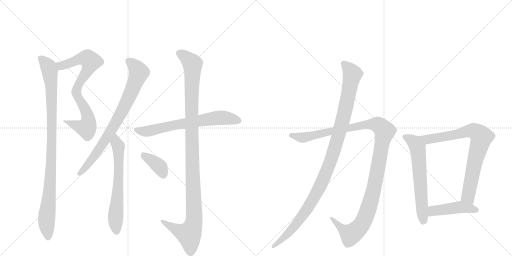
t = 0.00 s
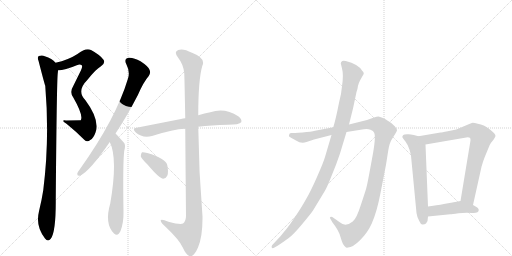
t = 2.15 s
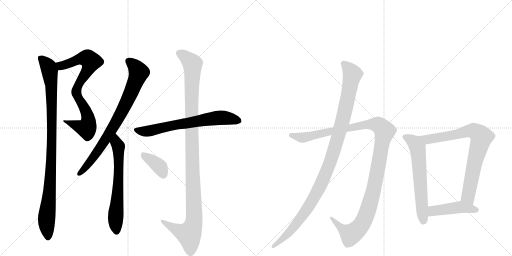
t = 4.29 s
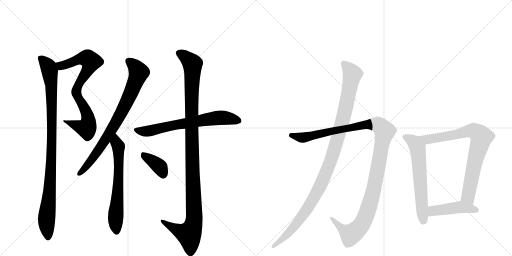
t = 6.44 s
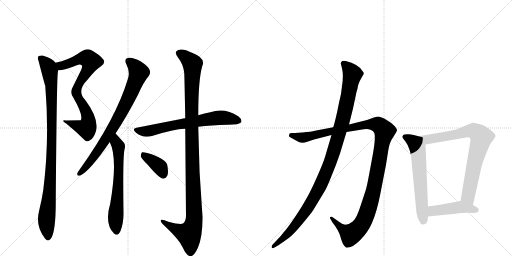
t = 8.59 s
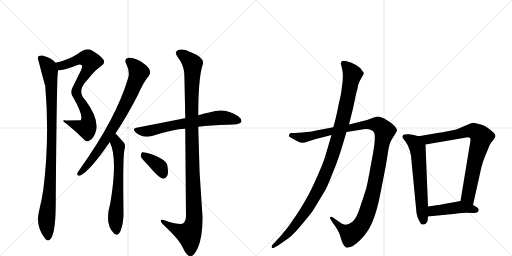
t = 10.73 s

The animated SVG that drew these frames (rendered in a browser with its animation timeline set to each time). Animation: 12 CSS @keyframes rules; one cycle of 10.73 s.

<svg version="1.1" viewBox="0 0 2048 1024" xmlns="http://www.w3.org/2000/svg">
  <g stroke="lightgray" stroke-dasharray="1,1" stroke-width="1" transform="scale(4, 4)">
    <line x1="0" y1="0" x2="256" y2="256"></line>
    <line x1="256" y1="0" x2="0" y2="256"></line>
    <line x1="128" y1="0" x2="128" y2="256"></line>
    <line x1="0" y1="128" x2="256" y2="128"></line>
    <line x1="256" y1="0" x2="512" y2="256"></line>
    <line x1="512" y1="0" x2="256" y2="256"></line>
    <line x1="384" y1="0" x2="384" y2="256"></line>
    <line x1="256" y1="128" x2="512" y2="128"></line>
  </g>
<g transform="scale(1, -1) translate(0, -850)">
   <style type="text/css">
    @keyframes keyframes0 {
      from {
       stroke: black;
       stroke-dashoffset: 769;
       stroke-width: 128;
       }
       71% {
       animation-timing-function: step-end;
       stroke: black;
       stroke-dashoffset: 0;
       stroke-width: 128;
       }
       to {
       stroke: black;
       stroke-width: 1024;
       }
       }
       #make-me-a-hanzi-animation-0 {
         animation: keyframes0 0.875814s both;
         animation-delay: 0.000000s;
         animation-timing-function: linear;
       }
    @keyframes keyframes1 {
      from {
       stroke: black;
       stroke-dashoffset: 986;
       stroke-width: 128;
       }
       76% {
       animation-timing-function: step-end;
       stroke: black;
       stroke-dashoffset: 0;
       stroke-width: 128;
       }
       to {
       stroke: black;
       stroke-width: 1024;
       }
       }
       #make-me-a-hanzi-animation-1 {
         animation: keyframes1 1.052409s both;
         animation-delay: 0.875814s;
         animation-timing-function: linear;
       }
    @keyframes keyframes2 {
      from {
       stroke: black;
       stroke-dashoffset: 787;
       stroke-width: 128;
       }
       72% {
       animation-timing-function: step-end;
       stroke: black;
       stroke-dashoffset: 0;
       stroke-width: 128;
       }
       to {
       stroke: black;
       stroke-width: 1024;
       }
       }
       #make-me-a-hanzi-animation-2 {
         animation: keyframes2 0.890462s both;
         animation-delay: 1.928223s;
         animation-timing-function: linear;
       }
    @keyframes keyframes3 {
      from {
       stroke: black;
       stroke-dashoffset: 640;
       stroke-width: 128;
       }
       68% {
       animation-timing-function: step-end;
       stroke: black;
       stroke-dashoffset: 0;
       stroke-width: 128;
       }
       to {
       stroke: black;
       stroke-width: 1024;
       }
       }
       #make-me-a-hanzi-animation-3 {
         animation: keyframes3 0.770833s both;
         animation-delay: 2.818685s;
         animation-timing-function: linear;
       }
    @keyframes keyframes4 {
      from {
       stroke: black;
       stroke-dashoffset: 676;
       stroke-width: 128;
       }
       69% {
       animation-timing-function: step-end;
       stroke: black;
       stroke-dashoffset: 0;
       stroke-width: 128;
       }
       to {
       stroke: black;
       stroke-width: 1024;
       }
       }
       #make-me-a-hanzi-animation-4 {
         animation: keyframes4 0.800130s both;
         animation-delay: 3.589518s;
         animation-timing-function: linear;
       }
    @keyframes keyframes5 {
      from {
       stroke: black;
       stroke-dashoffset: 1129;
       stroke-width: 128;
       }
       79% {
       animation-timing-function: step-end;
       stroke: black;
       stroke-dashoffset: 0;
       stroke-width: 128;
       }
       to {
       stroke: black;
       stroke-width: 1024;
       }
       }
       #make-me-a-hanzi-animation-5 {
         animation: keyframes5 1.168783s both;
         animation-delay: 4.389648s;
         animation-timing-function: linear;
       }
    @keyframes keyframes6 {
      from {
       stroke: black;
       stroke-dashoffset: 378;
       stroke-width: 128;
       }
       55% {
       animation-timing-function: step-end;
       stroke: black;
       stroke-dashoffset: 0;
       stroke-width: 128;
       }
       to {
       stroke: black;
       stroke-width: 1024;
       }
       }
       #make-me-a-hanzi-animation-6 {
         animation: keyframes6 0.557617s both;
         animation-delay: 5.558431s;
         animation-timing-function: linear;
       }
    @keyframes keyframes7 {
      from {
       stroke: black;
       stroke-dashoffset: 1194;
       stroke-width: 128;
       }
       80% {
       animation-timing-function: step-end;
       stroke: black;
       stroke-dashoffset: 0;
       stroke-width: 128;
       }
       to {
       stroke: black;
       stroke-width: 1024;
       }
       }
       #make-me-a-hanzi-animation-7 {
         animation: keyframes7 1.221680s both;
         animation-delay: 6.116048s;
         animation-timing-function: linear;
       }
    @keyframes keyframes8 {
      from {
       stroke: black;
       stroke-dashoffset: 1085;
       stroke-width: 128;
       }
       78% {
       animation-timing-function: step-end;
       stroke: black;
       stroke-dashoffset: 0;
       stroke-width: 128;
       }
       to {
       stroke: black;
       stroke-width: 1024;
       }
       }
       #make-me-a-hanzi-animation-8 {
         animation: keyframes8 1.132975s both;
         animation-delay: 7.337728s;
         animation-timing-function: linear;
       }
    @keyframes keyframes9 {
      from {
       stroke: black;
       stroke-dashoffset: 619;
       stroke-width: 128;
       }
       67% {
       animation-timing-function: step-end;
       stroke: black;
       stroke-dashoffset: 0;
       stroke-width: 128;
       }
       to {
       stroke: black;
       stroke-width: 1024;
       }
       }
       #make-me-a-hanzi-animation-9 {
         animation: keyframes9 0.753743s both;
         animation-delay: 8.470703s;
         animation-timing-function: linear;
       }
    @keyframes keyframes10 {
      from {
       stroke: black;
       stroke-dashoffset: 787;
       stroke-width: 128;
       }
       72% {
       animation-timing-function: step-end;
       stroke: black;
       stroke-dashoffset: 0;
       stroke-width: 128;
       }
       to {
       stroke: black;
       stroke-width: 1024;
       }
       }
       #make-me-a-hanzi-animation-10 {
         animation: keyframes10 0.890462s both;
         animation-delay: 9.224447s;
         animation-timing-function: linear;
       }
    @keyframes keyframes11 {
      from {
       stroke: black;
       stroke-dashoffset: 449;
       stroke-width: 128;
       }
       59% {
       animation-timing-function: step-end;
       stroke: black;
       stroke-dashoffset: 0;
       stroke-width: 128;
       }
       to {
       stroke: black;
       stroke-width: 1024;
       }
       }
       #make-me-a-hanzi-animation-11 {
         animation: keyframes11 0.615397s both;
         animation-delay: 10.114909s;
         animation-timing-function: linear;
       }
</style>
<path d="M 232 569 Q 260 569 307 589 Q 320 596 327 589 Q 331 583 324 569 L 293 506 Q 278 482 292 462 Q 335 387 323 369 L 264 368 Q 240 372 266 355 Q 303 325 337 291 Q 349 279 361 290 Q 374 297 382 320 Q 400 371 341 450 Q 305 486 350 531 Q 384 574 404 585 Q 423 598 414 611 Q 401 630 364 650 Q 343 660 310 634 Q 273 610 222 599 C 193 592 202 566 232 569 Z" fill="lightgray"></path> 
<path d="M 222 599 Q 209 617 179 625 Q 169 631 155 626 Q 148 620 154 607 Q 179 510 181 507 Q 199 293 173 89 Q 167 50 156 5 Q 141 -55 180 -104 Q 192 -119 203 -105 Q 224 -78 223 54 Q 227 526 231 557 Q 232 564 232 569 C 234 589 234 589 222 599 Z" fill="lightgray"></path> 
<path d="M 462 316 Q 505 380 552 471 Q 574 522 595 546 Q 604 558 598 571 Q 594 584 562 605 Q 534 621 514 619 Q 495 615 505 594 Q 521 563 512 536 Q 464 376 320 174 Q 311 162 309 156 Q 308 144 321 148 Q 360 166 439 282 L 462 316 Z" fill="lightgray"></path> 
<path d="M 439 282 Q 472 216 441 36 Q 417 -45 456 -84 Q 472 -97 482 -74 Q 495 -40 494 1 Q 491 202 497 247 Q 504 271 495 280 L 468 310 Q 465 314 462 316 C 441 338 427 310 439 282 Z" fill="lightgray"></path> 
<path d="M 793 343 Q 844 350 912 351 Q 957 351 965 361 Q 969 373 953 385 Q 899 421 841 401 Q 819 397 793 389 L 741 377 Q 732 376 724 374 L 546 339 Q 527 336 542 321 Q 570 296 608 306 Q 696 334 739 335 L 741 335 L 793 343 Z" fill="lightgray"></path> 
<path d="M 741 335 Q 742 202 744 -13 Q 744 -35 732 -44 Q 722 -50 674 -37 Q 640 -22 643 -34 Q 644 -41 663 -58 Q 718 -110 731 -140 Q 746 -173 761 -175 Q 776 -176 792 -140 Q 811 -94 810 -16 Q 795 164 793 343 L 793 389 Q 793 530 809 586 Q 825 617 768 639 Q 732 658 713 650 Q 694 643 712 620 Q 734 592 737 557 Q 738 538 741 377 L 741 335 Z" fill="lightgray"></path> 
<path d="M 590 192 Q 638 135 653 135 Q 663 135 669 147 Q 675 160 669 190 Q 662 217 589 238 Q 574 242 568 241 Q 564 237 563 225 Q 566 215 590 192 Z" fill="lightgray"></path> 
<path d="M 1333 341 L 1260 327 Q 1246 323 1210 320 L 1194 319 Q 1170 317 1165 318 Q 1161 318 1158 315 L 1156 308 Q 1154 304 1166 298 L 1184 288 Q 1205 274 1226 282 L 1256 292 L 1326 310 L 1386 322 L 1455 333 Q 1470 336 1482 331 Q 1494 326 1496 320 Q 1506 307 1487 209 Q 1469 110 1465 97 Q 1461 83 1443 29 Q 1426 -25 1411 -36 Q 1382 -60 1359 -39 L 1329 -18 Q 1324 -16 1321 -18 Q 1318 -22 1322 -26 L 1330 -40 Q 1355 -71 1362 -98 Q 1370 -126 1377 -133 L 1384 -140 Q 1388 -141 1392 -140 Q 1411 -140 1440 -111 Q 1470 -82 1487 -44 Q 1507 0 1522 78 L 1544 191 L 1553 248 Q 1558 279 1568 294 L 1583 318 Q 1588 326 1588 329 Q 1589 332 1580 344 Q 1566 358 1562 360 L 1537 376 Q 1522 383 1514 384 Q 1507 384 1496 380 L 1468 370 L 1396 352 L 1333 341 Z" fill="lightgray"></path> 
<path d="M 1363 597 L 1368 576 Q 1375 551 1368 505 Q 1366 477 1356 439 Q 1343 372 1333 341 L 1326 310 L 1300 222 Q 1294 201 1268 142 Q 1242 83 1224 53 Q 1207 22 1178 -21 Q 1149 -64 1134 -80 Q 1124 -94 1106 -112 L 1089 -130 Q 1085 -135 1087 -140 Q 1089 -145 1098 -140 L 1112 -132 Q 1136 -116 1155 -102 Q 1174 -88 1209 -46 Q 1244 -4 1252 8 L 1298 84 Q 1308 100 1326 146 Q 1345 191 1360 236 L 1386 322 L 1396 352 L 1412 416 L 1426 482 Q 1431 497 1432 507 Q 1434 516 1440 528 L 1450 546 Q 1454 551 1455 556 Q 1456 560 1448 568 Q 1433 593 1383 606 Q 1368 608 1367 604 Q 1365 603 1363 597 Z" fill="lightgray"></path> 
<path d="M 1674 305 L 1655 310 Q 1653 311 1635 313 Q 1617 314 1613 310 Q 1609 305 1609 302 Q 1610 299 1621 285 Q 1632 271 1638 251 Q 1644 230 1644 227 L 1666 -2 Q 1668 -18 1677 -34 Q 1684 -50 1691 -48 Q 1699 -47 1704 -44 L 1710 -34 L 1712 -16 L 1712 24 L 1702 272 C 1701 298 1701 298 1674 305 Z" fill="lightgray"></path> 
<path d="M 1892 30 L 1926 183 Q 1933 208 1939 222 L 1958 268 Q 1962 278 1974 291 Q 1982 303 1982 306 Q 1982 315 1961 331 Q 1940 346 1935 348 Q 1930 350 1911 355 Q 1893 360 1887 358 Q 1881 356 1870 351 L 1825 332 L 1791 325 Q 1766 320 1762 320 L 1674 305 C 1644 300 1672 267 1702 272 L 1865 300 Q 1882 303 1882 291 Q 1882 287 1881 282 L 1842 46 C 1837 16 1885 1 1892 30 Z" fill="lightgray"></path> 
<path d="M 1915 10 Q 1915 16 1909 20 Q 1894 30 1892 30 C 1865 43 1855 48 1842 46 L 1804 39 Q 1754 30 1733 27 L 1712 24 C 1682 20 1682 -19 1712 -16 L 1801 -7 Q 1807 -7 1834 -3 Q 1862 0 1888 -2 Q 1915 -4 1915 10 Z" fill="lightgray"></path> 
      <clipPath id="make-me-a-hanzi-clip-0">
      <path d="M 232 569 Q 260 569 307 589 Q 320 596 327 589 Q 331 583 324 569 L 293 506 Q 278 482 292 462 Q 335 387 323 369 L 264 368 Q 240 372 266 355 Q 303 325 337 291 Q 349 279 361 290 Q 374 297 382 320 Q 400 371 341 450 Q 305 486 350 531 Q 384 574 404 585 Q 423 598 414 611 Q 401 630 364 650 Q 343 660 310 634 Q 273 610 222 599 C 193 592 202 566 232 569 Z" fill="lightgray"></path>
      </clipPath>
      <path clip-path="url(#make-me-a-hanzi-clip-0)" d="M 232 594 L 248 587 L 334 617 L 354 614 L 364 604 L 306 491 L 312 460 L 347 398 L 354 370 L 349 341 L 327 340 L 271 362 " fill="none" id="make-me-a-hanzi-animation-0" stroke-dasharray="641 1282" stroke-linecap="round"></path>

      <clipPath id="make-me-a-hanzi-clip-1">
      <path d="M 222 599 Q 209 617 179 625 Q 169 631 155 626 Q 148 620 154 607 Q 179 510 181 507 Q 199 293 173 89 Q 167 50 156 5 Q 141 -55 180 -104 Q 192 -119 203 -105 Q 224 -78 223 54 Q 227 526 231 557 Q 232 564 232 569 C 234 589 234 589 222 599 Z" fill="lightgray"></path>
      </clipPath>
      <path clip-path="url(#make-me-a-hanzi-clip-1)" d="M 163 617 L 187 593 L 199 566 L 206 490 L 207 228 L 199 69 L 186 -22 L 192 -99 " fill="none" id="make-me-a-hanzi-animation-1" stroke-dasharray="858 1716" stroke-linecap="round"></path>

      <clipPath id="make-me-a-hanzi-clip-2">
      <path d="M 462 316 Q 505 380 552 471 Q 574 522 595 546 Q 604 558 598 571 Q 594 584 562 605 Q 534 621 514 619 Q 495 615 505 594 Q 521 563 512 536 Q 464 376 320 174 Q 311 162 309 156 Q 308 144 321 148 Q 360 166 439 282 L 462 316 Z" fill="lightgray"></path>
      </clipPath>
      <path clip-path="url(#make-me-a-hanzi-clip-2)" d="M 516 604 L 534 591 L 555 561 L 523 477 L 418 283 L 354 195 L 318 156 " fill="none" id="make-me-a-hanzi-animation-2" stroke-dasharray="659 1318" stroke-linecap="round"></path>

      <clipPath id="make-me-a-hanzi-clip-3">
      <path d="M 439 282 Q 472 216 441 36 Q 417 -45 456 -84 Q 472 -97 482 -74 Q 495 -40 494 1 Q 491 202 497 247 Q 504 271 495 280 L 468 310 Q 465 314 462 316 C 441 338 427 310 439 282 Z" fill="lightgray"></path>
      </clipPath>
      <path clip-path="url(#make-me-a-hanzi-clip-3)" d="M 461 309 L 474 259 L 475 230 L 475 139 L 462 -25 L 467 -73 " fill="none" id="make-me-a-hanzi-animation-3" stroke-dasharray="512 1024" stroke-linecap="round"></path>

      <clipPath id="make-me-a-hanzi-clip-4">
      <path d="M 793 343 Q 844 350 912 351 Q 957 351 965 361 Q 969 373 953 385 Q 899 421 841 401 Q 819 397 793 389 L 741 377 Q 732 376 724 374 L 546 339 Q 527 336 542 321 Q 570 296 608 306 Q 696 334 739 335 L 741 335 L 793 343 Z" fill="lightgray"></path>
      </clipPath>
      <path clip-path="url(#make-me-a-hanzi-clip-4)" d="M 544 330 L 597 326 L 690 349 L 878 379 L 911 378 L 957 366 " fill="none" id="make-me-a-hanzi-animation-4" stroke-dasharray="548 1096" stroke-linecap="round"></path>

      <clipPath id="make-me-a-hanzi-clip-5">
      <path d="M 741 335 Q 742 202 744 -13 Q 744 -35 732 -44 Q 722 -50 674 -37 Q 640 -22 643 -34 Q 644 -41 663 -58 Q 718 -110 731 -140 Q 746 -173 761 -175 Q 776 -176 792 -140 Q 811 -94 810 -16 Q 795 164 793 343 L 793 389 Q 793 530 809 586 Q 825 617 768 639 Q 732 658 713 650 Q 694 643 712 620 Q 734 592 737 557 Q 738 538 741 377 L 741 335 Z" fill="lightgray"></path>
      </clipPath>
      <path clip-path="url(#make-me-a-hanzi-clip-5)" d="M 719 635 L 737 627 L 770 594 L 765 390 L 777 -25 L 771 -59 L 755 -87 L 717 -74 L 662 -44 L 660 -37 L 650 -36 " fill="none" id="make-me-a-hanzi-animation-5" stroke-dasharray="1001 2002" stroke-linecap="round"></path>

      <clipPath id="make-me-a-hanzi-clip-6">
      <path d="M 590 192 Q 638 135 653 135 Q 663 135 669 147 Q 675 160 669 190 Q 662 217 589 238 Q 574 242 568 241 Q 564 237 563 225 Q 566 215 590 192 Z" fill="lightgray"></path>
      </clipPath>
      <path clip-path="url(#make-me-a-hanzi-clip-6)" d="M 572 235 L 640 182 L 653 149 " fill="none" id="make-me-a-hanzi-animation-6" stroke-dasharray="250 500" stroke-linecap="round"></path>

      <clipPath id="make-me-a-hanzi-clip-7">
      <path d="M 1333 341 L 1260 327 Q 1246 323 1210 320 L 1194 319 Q 1170 317 1165 318 Q 1161 318 1158 315 L 1156 308 Q 1154 304 1166 298 L 1184 288 Q 1205 274 1226 282 L 1256 292 L 1326 310 L 1386 322 L 1455 333 Q 1470 336 1482 331 Q 1494 326 1496 320 Q 1506 307 1487 209 Q 1469 110 1465 97 Q 1461 83 1443 29 Q 1426 -25 1411 -36 Q 1382 -60 1359 -39 L 1329 -18 Q 1324 -16 1321 -18 Q 1318 -22 1322 -26 L 1330 -40 Q 1355 -71 1362 -98 Q 1370 -126 1377 -133 L 1384 -140 Q 1388 -141 1392 -140 Q 1411 -140 1440 -111 Q 1470 -82 1487 -44 Q 1507 0 1522 78 L 1544 191 L 1553 248 Q 1558 279 1568 294 L 1583 318 Q 1588 326 1588 329 Q 1589 332 1580 344 Q 1566 358 1562 360 L 1537 376 Q 1522 383 1514 384 Q 1507 384 1496 380 L 1468 370 L 1396 352 L 1333 341 Z" fill="lightgray"></path>
      </clipPath>
      <path clip-path="url(#make-me-a-hanzi-clip-7)" d="M 1165 309 L 1208 299 L 1482 353 L 1512 351 L 1539 325 L 1491 74 L 1468 -3 L 1448 -46 L 1405 -87 L 1364 -62 L 1325 -22 " fill="none" id="make-me-a-hanzi-animation-7" stroke-dasharray="1066 2132" stroke-linecap="round"></path>

      <clipPath id="make-me-a-hanzi-clip-8">
      <path d="M 1363 597 L 1368 576 Q 1375 551 1368 505 Q 1366 477 1356 439 Q 1343 372 1333 341 L 1326 310 L 1300 222 Q 1294 201 1268 142 Q 1242 83 1224 53 Q 1207 22 1178 -21 Q 1149 -64 1134 -80 Q 1124 -94 1106 -112 L 1089 -130 Q 1085 -135 1087 -140 Q 1089 -145 1098 -140 L 1112 -132 Q 1136 -116 1155 -102 Q 1174 -88 1209 -46 Q 1244 -4 1252 8 L 1298 84 Q 1308 100 1326 146 Q 1345 191 1360 236 L 1386 322 L 1396 352 L 1412 416 L 1426 482 Q 1431 497 1432 507 Q 1434 516 1440 528 L 1450 546 Q 1454 551 1455 556 Q 1456 560 1448 568 Q 1433 593 1383 606 Q 1368 608 1367 604 Q 1365 603 1363 597 Z" fill="lightgray"></path>
      </clipPath>
      <path clip-path="url(#make-me-a-hanzi-clip-8)" d="M 1375 595 L 1399 571 L 1409 551 L 1367 353 L 1315 187 L 1293 131 L 1231 18 L 1166 -69 L 1093 -136 " fill="none" id="make-me-a-hanzi-animation-8" stroke-dasharray="957 1914" stroke-linecap="round"></path>

      <clipPath id="make-me-a-hanzi-clip-9">
      <path d="M 1674 305 L 1655 310 Q 1653 311 1635 313 Q 1617 314 1613 310 Q 1609 305 1609 302 Q 1610 299 1621 285 Q 1632 271 1638 251 Q 1644 230 1644 227 L 1666 -2 Q 1668 -18 1677 -34 Q 1684 -50 1691 -48 Q 1699 -47 1704 -44 L 1710 -34 L 1712 -16 L 1712 24 L 1702 272 C 1701 298 1701 298 1674 305 Z" fill="lightgray"></path>
      </clipPath>
      <path clip-path="url(#make-me-a-hanzi-clip-9)" d="M 1617 303 L 1658 279 L 1670 259 L 1693 -32 " fill="none" id="make-me-a-hanzi-animation-9" stroke-dasharray="491 982" stroke-linecap="round"></path>

      <clipPath id="make-me-a-hanzi-clip-10">
      <path d="M 1892 30 L 1926 183 Q 1933 208 1939 222 L 1958 268 Q 1962 278 1974 291 Q 1982 303 1982 306 Q 1982 315 1961 331 Q 1940 346 1935 348 Q 1930 350 1911 355 Q 1893 360 1887 358 Q 1881 356 1870 351 L 1825 332 L 1791 325 Q 1766 320 1762 320 L 1674 305 C 1644 300 1672 267 1702 272 L 1865 300 Q 1882 303 1882 291 Q 1882 287 1881 282 L 1842 46 C 1837 16 1885 1 1892 30 Z" fill="lightgray"></path>
      </clipPath>
      <path clip-path="url(#make-me-a-hanzi-clip-10)" d="M 1682 302 L 1721 293 L 1893 327 L 1926 302 L 1896 191 L 1872 65 L 1888 39 " fill="none" id="make-me-a-hanzi-animation-10" stroke-dasharray="659 1318" stroke-linecap="round"></path>

      <clipPath id="make-me-a-hanzi-clip-11">
      <path d="M 1915 10 Q 1915 16 1909 20 Q 1894 30 1892 30 C 1865 43 1855 48 1842 46 L 1804 39 Q 1754 30 1733 27 L 1712 24 C 1682 20 1682 -19 1712 -16 L 1801 -7 Q 1807 -7 1834 -3 Q 1862 0 1888 -2 Q 1915 -4 1915 10 Z" fill="lightgray"></path>
      </clipPath>
      <path clip-path="url(#make-me-a-hanzi-clip-11)" d="M 1719 -9 L 1733 6 L 1827 20 L 1904 10 " fill="none" id="make-me-a-hanzi-animation-11" stroke-dasharray="321 642" stroke-linecap="round"></path>

</g>
</svg>
